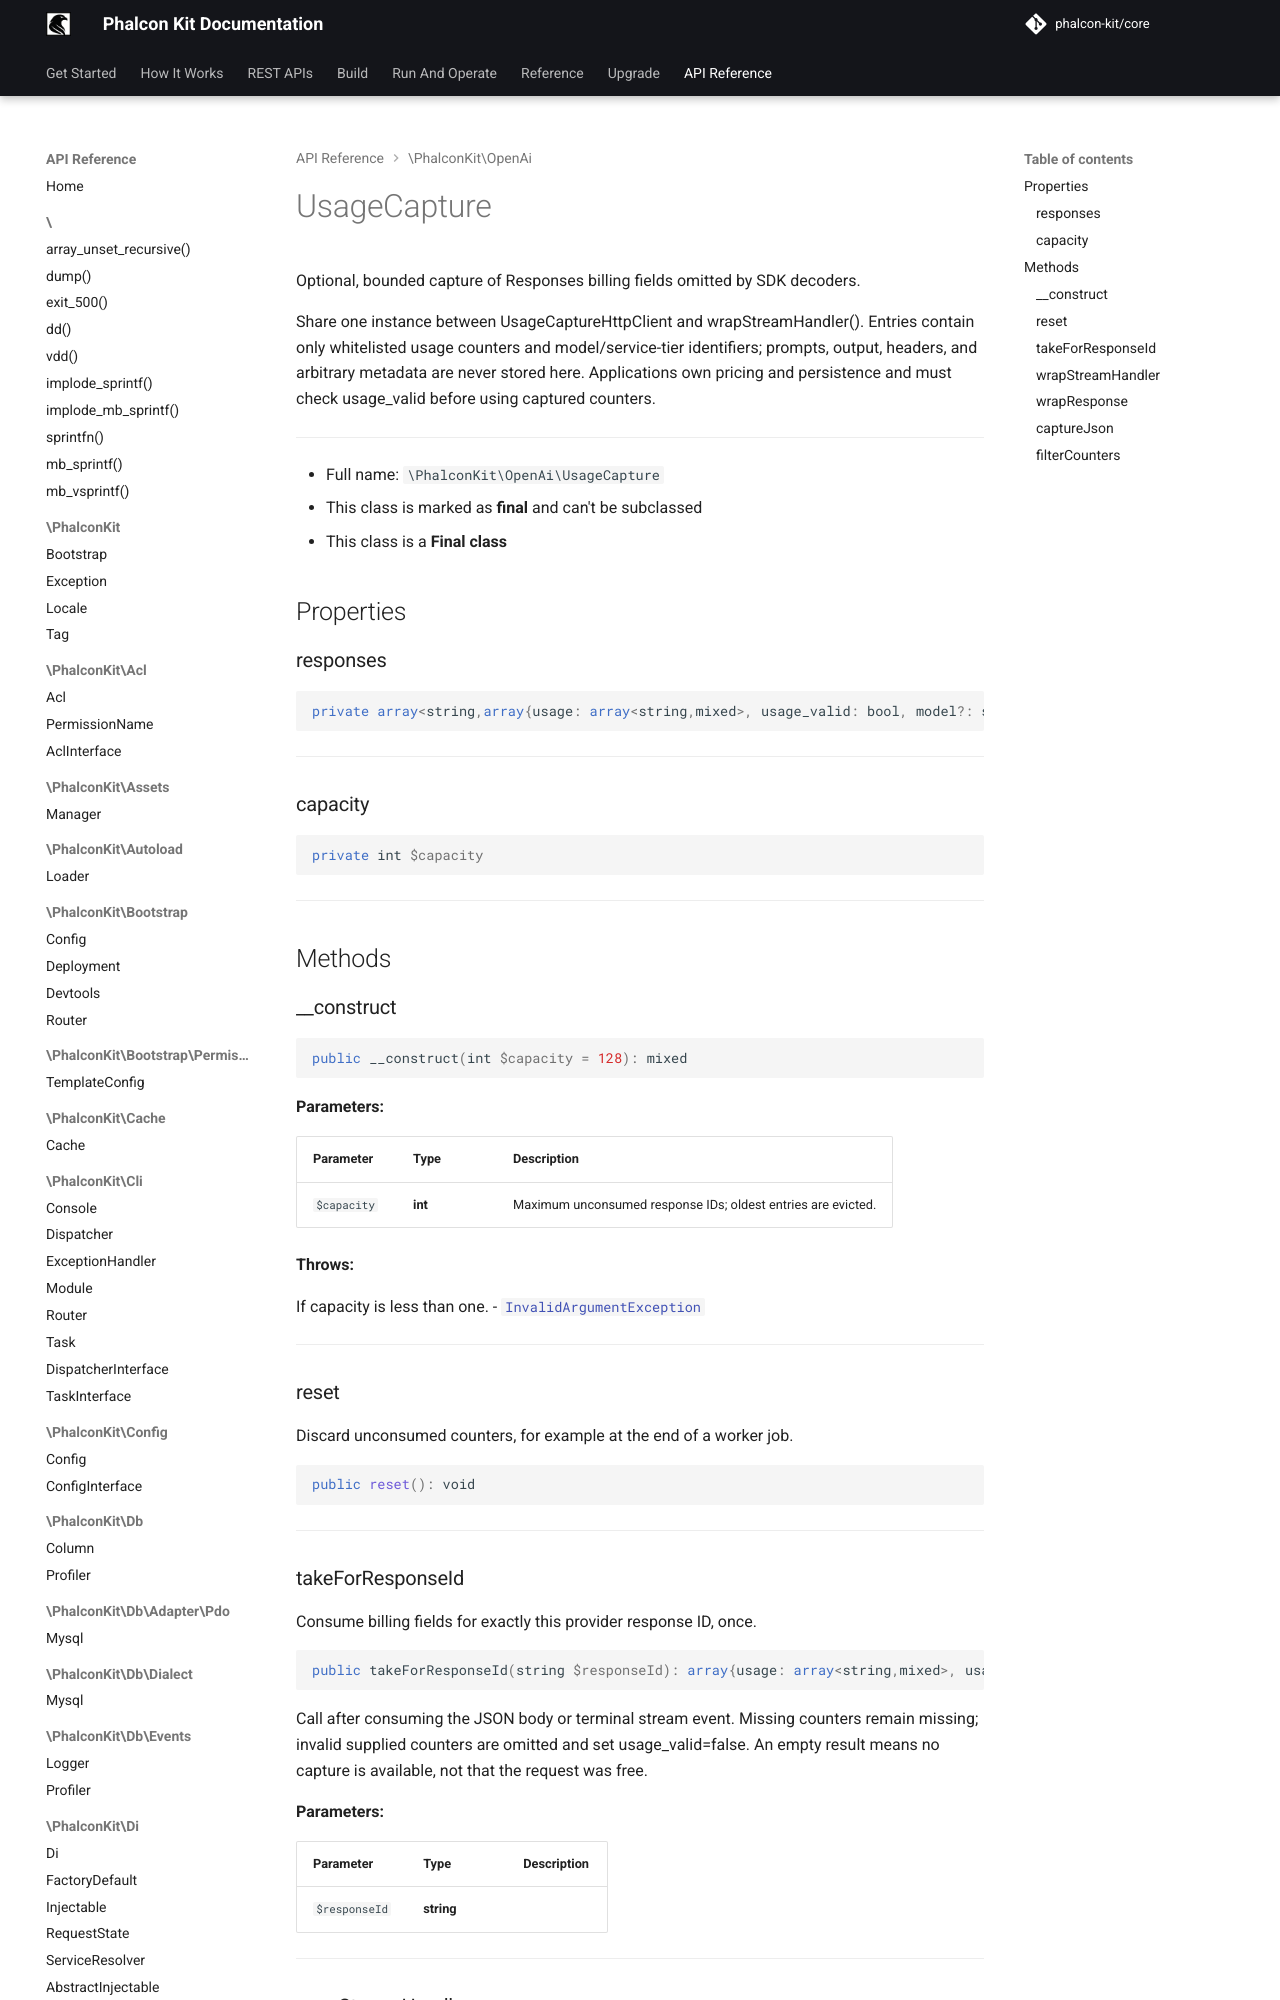

repository: phalcon-kit/docs · page: api/classes/PhalconKit/OpenAi/UsageCapture/index.html · generator: mkdocs


Optional, bounded capture of Responses billing fields omitted by SDK decoders.

Share one instance between UsageCaptureHttpClient and wrapStreamHandler().
Entries contain only whitelisted usage counters and model/service-tier identifiers;
prompts, output, headers, and arbitrary metadata are never stored here. Applications
own pricing and persistence and must check u
